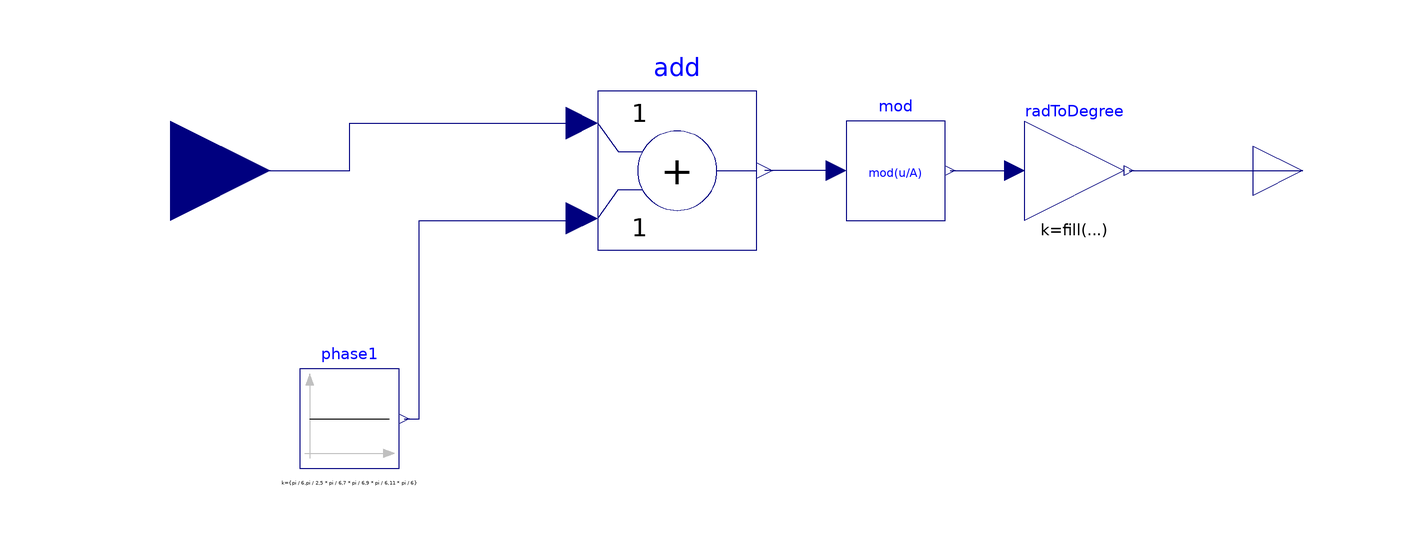

The component connection diagram of the Modelica model below, drawn from its own Placement and Line annotations.

model RampsGeneratorY
  import Modelica.Constants.pi;
  Modelica.Blocks.Interfaces.RealInput omega_t[6] annotation (
    Placement(transformation(extent = {{-138, -20}, {-98, 20}}), iconTransformation(extent = {{-138, -20}, {-98, 20}})));
  Modelica.Blocks.Math.Add add[6] annotation (
    Placement(transformation(extent = {{-32, -16}, {0, 16}})));
  Modelica.Blocks.Math.Gain radToDegree[6](k = fill(180/pi, 6)) annotation (
    Placement(transformation(extent = {{54, -10}, {74, 10}})));
  Modelica.Blocks.Sources.Constant phase1[6](k = {pi/6, pi/2, 5*pi/6, 7*pi/6, 9*pi/6, 11*pi/6}) annotation (
    Placement(transformation(extent = {{-10, -10}, {10, 10}}, rotation = 0, origin = {-82, -50})));
  Mod mod[6] annotation (
    Placement(transformation(extent = {{18, -10}, {38, 10}})));
  Modelica.Blocks.Interfaces.RealOutput ramps[6] annotation (
    Placement(transformation(extent = {{100, -10}, {120, 10}}), iconTransformation(extent = {{100, -14}, {126, 12}})));
equation
  connect(radToDegree.y,ramps)  annotation (
    Line(points = {{75, 0}, {110, 0}}, color = {0, 0, 127}));
  connect(phase1.y, add.u2) annotation (
    Line(points = {{-71, -50}, {-68, -50}, {-68, -10}, {-35.2, -10}, {-35.2, -9.6}}, color = {0, 0, 127}));
  connect(omega_t, add.u1) annotation (
    Line(points = {{-118, 0}, {-82, 0}, {-82, 9.6}, {-35.2, 9.6}}, color = {0, 0, 127}));
  connect(mod.y,radToDegree. u) annotation (
    Line(points = {{39, 0}, {52, 0}}, color = {0, 0, 127}));
  connect(mod.u, add.y) annotation (
    Line(points = {{16, 0}, {1.6, 0}}, color = {0, 0, 127}));
  annotation (
    Icon(coordinateSystem(preserveAspectRatio = false, extent = {{-100, -100}, {100, 100}}), graphics={  Rectangle(fillColor = {255, 255, 255}, fillPattern = FillPattern.Solid, extent = {{-100, 100}, {100, -100}}), Text(origin = {-21.0429, 122.25}, textColor = {0, 0, 227}, extent = {{-66.9571, 23.75}, {127.043, -14.25}}, textString = "%name"), Line(points = {{-60, -20}, {-20, 20}, {-20, -20}, {20, 20}, {20, -20}, {60, 20}, {60, -20}}, color = {0, 0, 239}, thickness = 0.5)}),
    Diagram(coordinateSystem(preserveAspectRatio = false, extent = {{-100, -80}, {100, 40}})),
    Documentation(info = "<html><head></head><body><font size=\"5\">This block generates a set of 6 ramps from the input wt. There is a 60-degrees phase difference among them. These ramps can be used to generate pulses. This ramp generator leads the set of ramps by 30 degrees with respect to its input phase (wt).</font><div><font size=\"5\">&nbsp;<a href=\"modelica://HVDC.Models.ReferenceInfo\">[MATLAB-Simulink]</a>:</font><p></p>
<div><div><br></div></div></div></body></html>"));
end RampsGeneratorY;